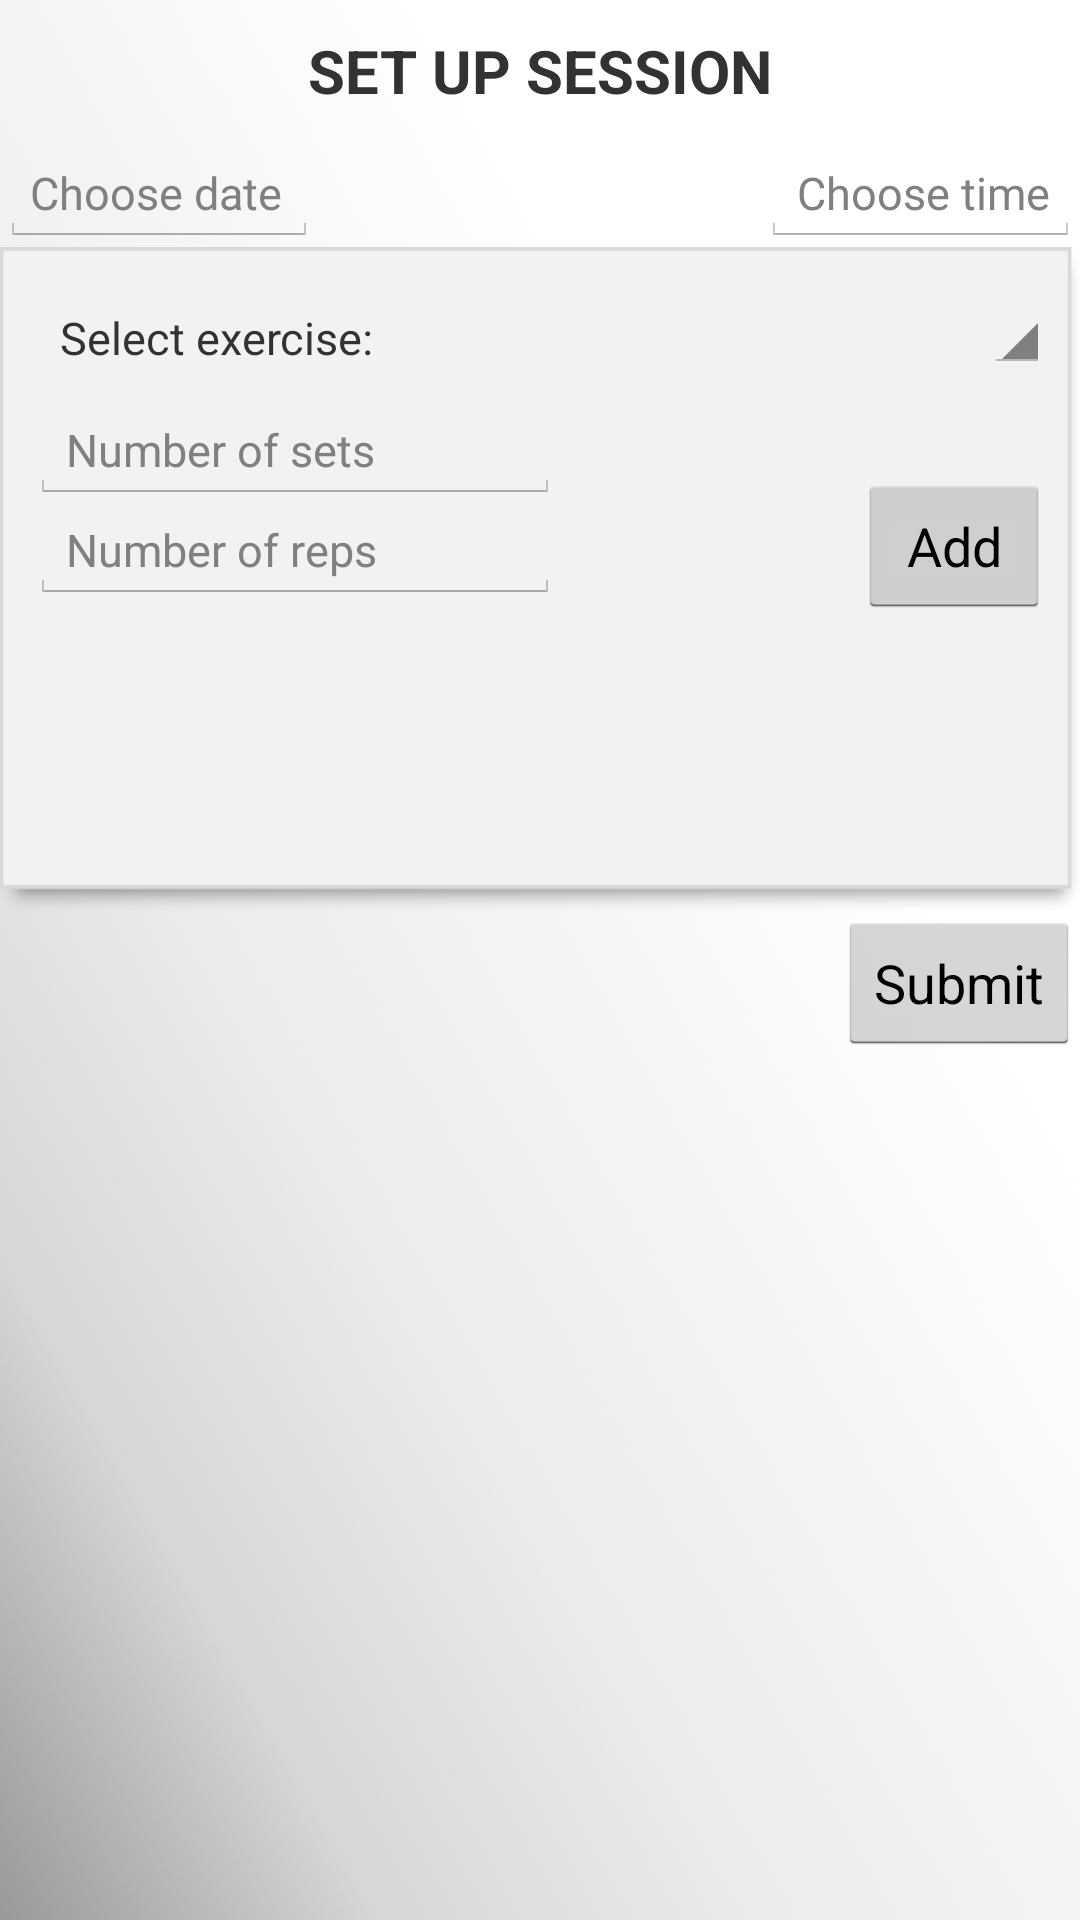

Android layout source for this screen:
<!-- AndroidManifest.xml: application theme android:Theme.Holo.Light.DarkActionBar -->
<!-- res/layout/training_setup_activity.xml -->
<?xml version="1.0" encoding="utf-8"?>
<RelativeLayout xmlns:android="http://schemas.android.com/apk/res/android"
    android:orientation="vertical" android:layout_width="match_parent"
    android:layout_height="match_parent"
    android:background="@drawable/background">

    <TextView
        android:layout_width="wrap_content"
        android:layout_height="wrap_content"
        android:id="@+id/stats_title"
        android:text="SET UP SESSION"
        android:textSize="20sp"
        android:layout_centerHorizontal="true"
        android:textStyle="bold"
        android:padding="10dp"/>

    <EditText
        android:layout_width="wrap_content"
        android:layout_height="wrap_content"
        android:textSize="15dp"
        android:paddingLeft="10dp"
        android:id="@+id/dateEditText"
        android:hint="Choose date"
        android:layout_below="@+id/stats_title"
        android:editable="false"
        android:clickable="true"
        android:onClick="onChooseDate"/>

    <EditText
        android:layout_width="wrap_content"
        android:layout_height="wrap_content"
        android:paddingRight="10dp"
        android:layout_alignParentRight="true"
        android:textSize="15dp"
        android:id="@+id/timeEditText"
        android:hint="Choose time"
        android:layout_below="@+id/stats_title"
        android:editable="false"
        android:clickable="true"
        android:onClick="onChooseTime"/>


    <RelativeLayout
        android:layout_width="wrap_content"
        android:layout_height="wrap_content"
        android:padding="10dp"
        android:id="@+id/relativeLayoutTop"
        android:layout_below="@id/dateEditText"
        android:background="@drawable/divlight">



        <TextView
            android:layout_width="wrap_content"
            android:layout_height="wrap_content"
            android:text="Select exercise:"
            android:paddingTop="10dp"
            android:paddingLeft="10dp"
            android:paddingBottom="10dp"
            android:textSize="15dp"
            android:id="@+id/textView" />

        <Spinner
            android:layout_width="wrap_content"
            android:layout_height="wrap_content"
            android:layout_alignParentRight="true"
            android:layout_alignRight="@+id/textView"
            android:textSize="15dp"
            android:paddingLeft="5dp"
            android:id="@+id/exerciseSpinner"></Spinner>

        <EditText
            android:id="@+id/setsEditText"
            android:layout_width="wrap_content"
            android:layout_height="wrap_content"
            android:layout_alignParentLeft="true"
            android:layout_below="@+id/textView"
            android:ems="10"
            android:textSize="15dp"
            android:hint="Number of sets"
            android:inputType="number" />

        <EditText
            android:id="@+id/repsEditText"
            android:layout_width="wrap_content"
            android:layout_height="wrap_content"
            android:layout_below="@+id/setsEditText"
            android:layout_alignParentLeft="true"
            android:ems="10"
            android:textSize="15dp"
            android:paddingTop="5dp"
            android:hint="Number of reps"
            android:inputType="number" />

        <Button
            android:layout_width="wrap_content"
            android:layout_height="wrap_content"
            android:layout_below="@+id/setsEditText"
            android:id="@+id/addButton"
            android:layout_alignBaseline="@id/repsEditText"
            android:layout_alignParentRight="true"
            android:onClick="onAddClick"
            android:text="Add"/>
    </RelativeLayout>

    <LinearLayout
        android:layout_width="match_parent"
        android:layout_height="wrap_content"
        android:orientation="vertical"
        android:id="@+id/outputLL"
        android:layout_below="@+id/relativeLayoutTop"></LinearLayout>



    <Button
        android:layout_width="wrap_content"
        android:layout_height="wrap_content"
        android:layout_below="@+id/outputLL"
        android:text="Submit"
        android:layout_alignParentRight="true"
        android:onClick="onSubmitClick"/>

    <android.support.v7.widget.ButtonBarLayout
        android:layout_width="match_parent"
        android:layout_height="wrap_content"
        android:id="@+id/buttonBarLayout"
        android:layout_alignParentBottom="true"
        android:background="@android:color/black">

        <LinearLayout
            android:layout_width="wrap_content"
            android:layout_height="wrap_content"
            android:id="@+id/homeBBLL"
            android:orientation="vertical">

            <ImageView
                android:layout_width="wrap_content"
                android:layout_height="wrap_content"
                android:id="@+id/homeBarButton"
                android:onClick="onHomeButtonClick"
                android:tint="#ffc400"
                android:layout_gravity="center_horizontal"/>


        </LinearLayout>

        <LinearLayout
            android:layout_width="wrap_content"
            android:layout_height="wrap_content"
            android:id="@+id/noticeBBLL"
            android:orientation="vertical">
            <ImageView
                android:layout_width="wrap_content"
                android:layout_height="wrap_content"
                android:id="@+id/noticesBarButton"
                android:onClick="onNoticeButtonClick"
                android:tint="#ffc400"
                android:layout_gravity="center_horizontal"/>
        </LinearLayout>

        <LinearLayout
            android:layout_width="wrap_content"
            android:layout_height="wrap_content"
            android:id="@+id/logBBLL"
            android:orientation="vertical">
            <ImageView
                android:layout_width="wrap_content"
                android:layout_height="wrap_content"
                android:id="@+id/logBarButton"
                android:onClick="onLogButtonClick"
                android:tint="#ffc400"
                android:layout_gravity="center_horizontal"/>

        </LinearLayout>

        <LinearLayout
            android:layout_width="wrap_content"
            android:layout_height="wrap_content"
            android:id="@+id/profileBBLL"
            android:orientation="vertical">

            <ImageView
                android:layout_width="wrap_content"
                android:layout_height="wrap_content"
                android:id="@+id/profileBarButton"
                android:onClick="onProfileButtonClick"
                android:tint="#ffc400"
                android:layout_gravity="center_horizontal"/>
        </LinearLayout>




    </android.support.v7.widget.ButtonBarLayout>

</RelativeLayout>
<!-- resources referenced by this layout -->
<resources>
  <!-- drawable background: png bitmap (drawable-hdpi, 131776 bytes) -->
  <!-- drawable divlight: png bitmap (drawable-hdpi, 5364 bytes) -->
</resources>
